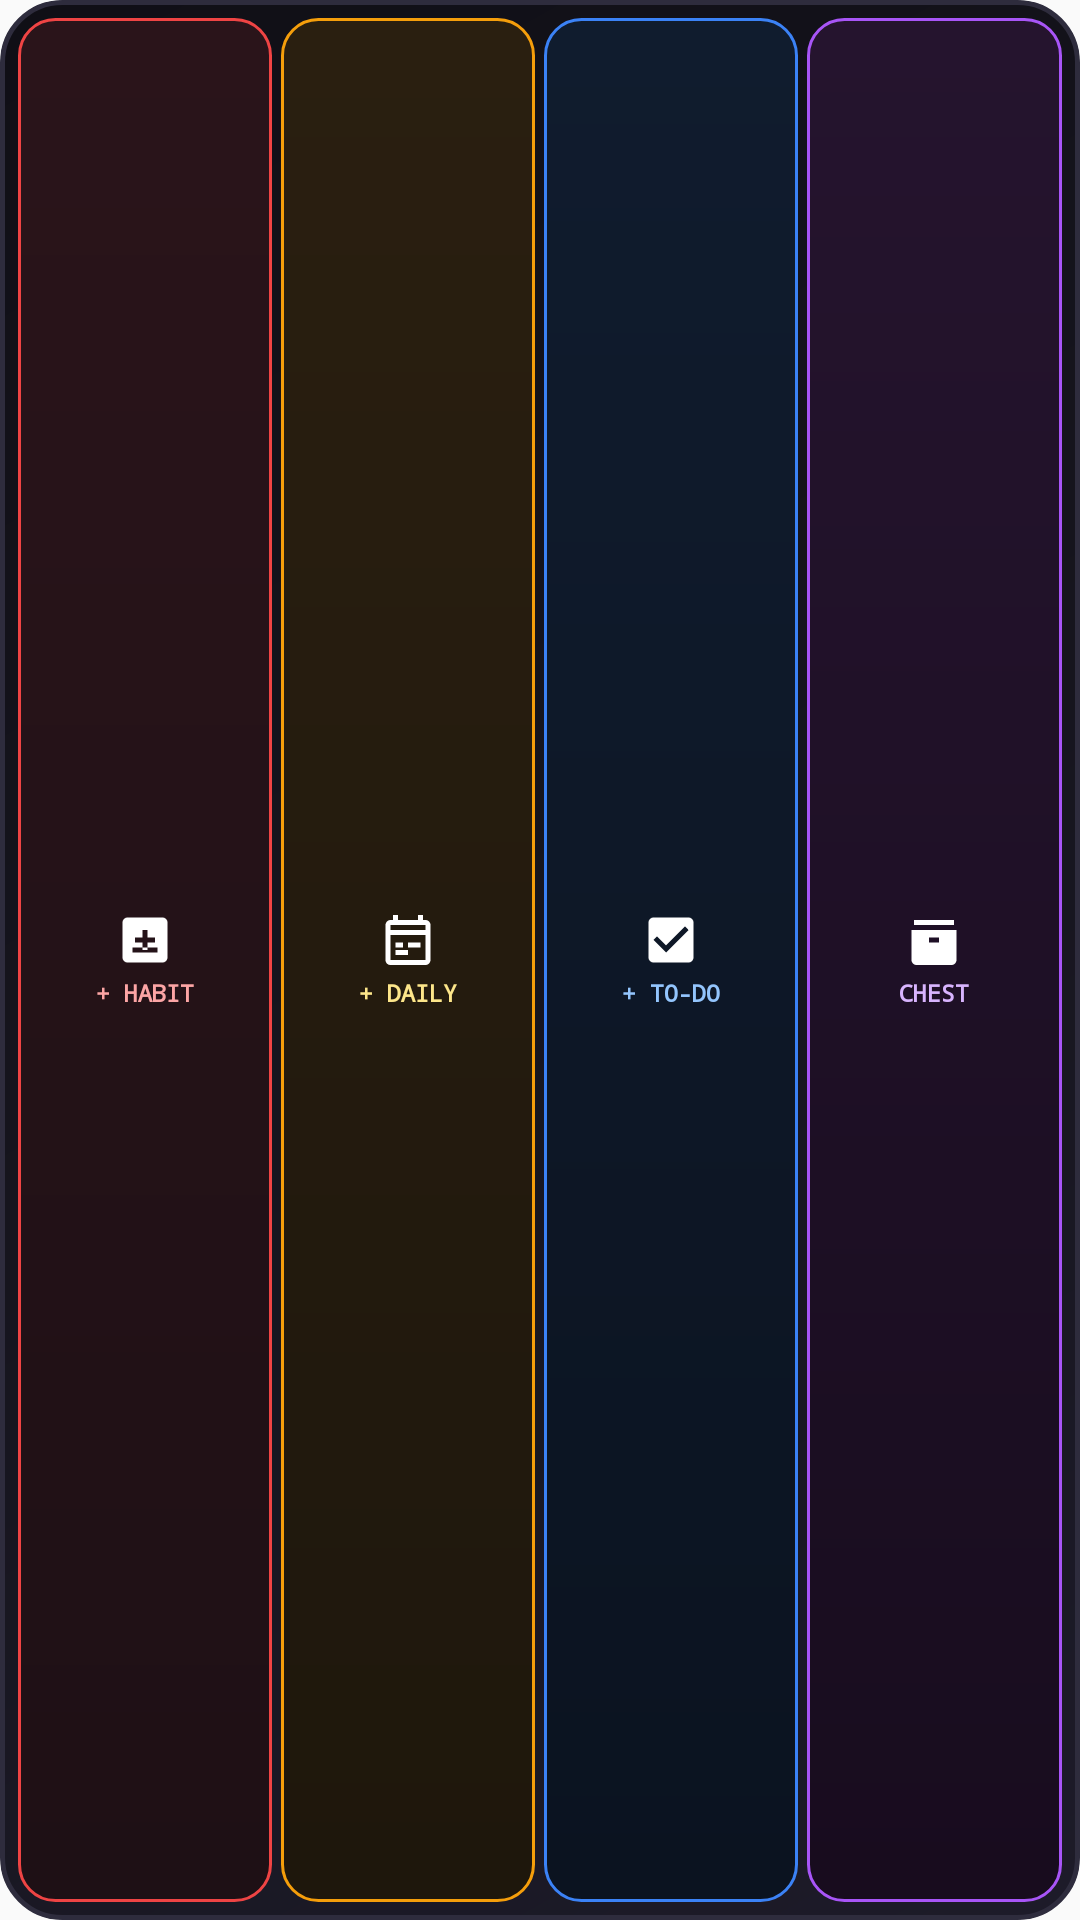

Layout XML and referenced resources for this Android screen:
<!-- AndroidManifest.xml: application theme AppTheme -->
<!-- res/layout/quick_actions_widget.xml -->
<?xml version="1.0" encoding="utf-8"?>
<LinearLayout xmlns:android="http://schemas.android.com/apk/res/android"
    android:id="@+id/widget_quick_root"
    android:layout_width="match_parent"
    android:layout_height="match_parent"
    android:background="@drawable/widget_background"
    android:orientation="horizontal"
    android:padding="6dp"
    android:gravity="center"
    android:clipToOutline="true">

    
    <LinearLayout
        android:id="@+id/quick_btn_habit"
        android:layout_width="0dp"
        android:layout_height="match_parent"
        android:layout_weight="1"
        android:layout_marginEnd="3dp"
        android:background="@drawable/widget_btn_red"
        android:orientation="vertical"
        android:gravity="center"
        android:paddingVertical="4dp"
        android:clickable="true"
        android:focusable="true">

        <ImageView
            android:layout_width="20dp"
            android:layout_height="20dp"
            android:src="@drawable/ic_widget_habit"
            android:scaleType="fitCenter"
            android:contentDescription="@string/widget_cd_new_habit" />

        <TextView
            android:layout_width="wrap_content"
            android:layout_height="wrap_content"
            android:text="@string/widget_quick_habit"
            android:textAllCaps="true"
            android:textColor="#FCA5A5"
            android:textSize="8sp"
            android:textStyle="bold"
            android:typeface="monospace"
            android:layout_marginTop="2dp" />
    </LinearLayout>

    
    <RelativeLayout
        android:id="@+id/quick_btn_daily"
        android:layout_width="0dp"
        android:layout_height="match_parent"
        android:layout_weight="1"
        android:layout_marginEnd="3dp"
        android:background="@drawable/widget_btn_amber"
        android:clickable="true"
        android:focusable="true">

        <LinearLayout
            android:layout_width="match_parent"
            android:layout_height="match_parent"
            android:orientation="vertical"
            android:gravity="center"
            android:paddingVertical="4dp">

            <ImageView
                android:layout_width="20dp"
                android:layout_height="20dp"
                android:src="@drawable/ic_widget_daily"
                android:scaleType="fitCenter"
                android:contentDescription="@string/widget_cd_new_daily" />

            <TextView
                android:layout_width="wrap_content"
                android:layout_height="wrap_content"
                android:text="@string/widget_quick_daily"
                android:textAllCaps="true"
                android:textColor="#FDE68A"
                android:textSize="8sp"
                android:textStyle="bold"
                android:typeface="monospace"
                android:layout_marginTop="2dp" />
        </LinearLayout>

        <TextView
            android:id="@+id/quick_daily_badge"
            android:layout_width="wrap_content"
            android:layout_height="wrap_content"
            android:layout_alignParentTop="true"
            android:layout_alignParentEnd="true"
            android:layout_margin="3dp"
            android:paddingHorizontal="4dp"
            android:paddingVertical="1dp"
            android:background="@drawable/widget_chip_dark"
            android:text="0"
            android:textColor="#F59E0B"
            android:textSize="7sp"
            android:textStyle="bold"
            android:typeface="monospace"
            android:visibility="gone" />
    </RelativeLayout>

    
    <LinearLayout
        android:id="@+id/quick_btn_todo"
        android:layout_width="0dp"
        android:layout_height="match_parent"
        android:layout_weight="1"
        android:layout_marginEnd="3dp"
        android:background="@drawable/widget_btn_blue"
        android:orientation="vertical"
        android:gravity="center"
        android:paddingVertical="4dp"
        android:clickable="true"
        android:focusable="true">

        <ImageView
            android:layout_width="20dp"
            android:layout_height="20dp"
            android:src="@drawable/ic_widget_todo"
            android:scaleType="fitCenter"
            android:contentDescription="@string/widget_cd_new_todo" />

        <TextView
            android:layout_width="wrap_content"
            android:layout_height="wrap_content"
            android:text="@string/widget_quick_todo"
            android:textAllCaps="true"
            android:textColor="#93C5FD"
            android:textSize="8sp"
            android:textStyle="bold"
            android:typeface="monospace"
            android:layout_marginTop="2dp" />
    </LinearLayout>

    
    <LinearLayout
        android:id="@+id/quick_btn_chest"
        android:layout_width="0dp"
        android:layout_height="match_parent"
        android:layout_weight="1"
        android:background="@drawable/widget_btn_emerald"
        android:orientation="vertical"
        android:gravity="center"
        android:paddingVertical="4dp"
        android:clickable="true"
        android:focusable="true">

        <ImageView
            android:layout_width="20dp"
            android:layout_height="20dp"
            android:src="@drawable/ic_widget_chest"
            android:scaleType="fitCenter"
            android:contentDescription="@string/widget_cd_open_chest" />

        <TextView
            android:layout_width="wrap_content"
            android:layout_height="wrap_content"
            android:text="@string/widget_quick_chest"
            android:textAllCaps="true"
            android:textColor="#D8B4FE"
            android:textSize="8sp"
            android:textStyle="bold"
            android:typeface="monospace"
            android:layout_marginTop="2dp" />
    </LinearLayout>
</LinearLayout>
<!-- resources referenced by this layout -->
<resources>
  <!-- drawable ic_widget_chest (drawable) -->
  <vector xmlns:android="http://schemas.android.com/apk/res/android"
      android:width="22dp"
      android:height="22dp"
      android:viewportWidth="24"
      android:viewportHeight="24">
      <path
          android:fillColor="#FFFFFF"
          android:pathData="M20,6H4V4h16V6z M21,8H3v12c0,1.1 0.9,2 2,2h14c1.1,0 2,-0.9 2,-2V8z M14,13h-4v-2h4V13z"/>
  </vector>
  <!-- drawable ic_widget_habit (drawable) -->
  <vector xmlns:android="http://schemas.android.com/apk/res/android"
      android:width="22dp"
      android:height="22dp"
      android:viewportWidth="24"
      android:viewportHeight="24">
      <path
          android:fillColor="#FFFFFF"
          android:pathData="M19,3H5C3.9,3 3,3.9 3,5v14c0,1.1 0.9,2 2,2h14c1.1,0 2,-0.9 2,-2V5C21,3.9 20.1,3 19,3z M11,8h2v3h3v2h-3v3h-2v-3H8v-2h3V8z M17,17H7v-2h10V17z"/>
  </vector>
  <!-- drawable ic_widget_todo (drawable) -->
  <vector xmlns:android="http://schemas.android.com/apk/res/android"
      android:width="22dp"
      android:height="22dp"
      android:viewportWidth="24"
      android:viewportHeight="24">
      <path
          android:fillColor="#FFFFFF"
          android:pathData="M19,3H5C3.9,3 3,3.9 3,5v14c0,1.1 0.9,2 2,2h14c1.1,0 2,-0.9 2,-2V5C21,3.9 20.1,3 19,3z M10,17l-5,-5 1.41,-1.41L10,14.17l7.59,-7.59L19,8l-9,9z"/>
  </vector>
  <!-- drawable widget_btn_amber (drawable) -->
  <?xml version="1.0" encoding="utf-8"?>
  <shape xmlns:android="http://schemas.android.com/apk/res/android"
      android:shape="rectangle">
      <gradient
          android:startColor="#2A1F10"
          android:endColor="#1E170C"
          android:angle="270" />
      <corners android:radius="12dp" />
      <stroke
          android:width="1dp"
          android:color="#F59E0B" />
  </shape>
  <!-- drawable widget_btn_blue (drawable) -->
  <?xml version="1.0" encoding="utf-8"?>
  <shape xmlns:android="http://schemas.android.com/apk/res/android"
      android:shape="rectangle">
      <gradient
          android:startColor="#101C2E"
          android:endColor="#0B1320"
          android:angle="270" />
      <corners android:radius="12dp" />
      <stroke
          android:width="1dp"
          android:color="#3B82F6" />
  </shape>
  <!-- drawable widget_btn_emerald (drawable) -->
  <?xml version="1.0" encoding="utf-8"?>
  <shape xmlns:android="http://schemas.android.com/apk/res/android"
      android:shape="rectangle">
      <gradient
          android:startColor="#25142E"
          android:endColor="#180C1E"
          android:angle="270" />
      <corners android:radius="12dp" />
      <stroke
          android:width="1dp"
          android:color="#A855F7" />
  </shape>
  <!-- drawable widget_btn_red (drawable) -->
  <?xml version="1.0" encoding="utf-8"?>
  <shape xmlns:android="http://schemas.android.com/apk/res/android"
      android:shape="rectangle">
      <gradient
          android:startColor="#2A141A"
          android:endColor="#1E1015"
          android:angle="270" />
      <corners android:radius="12dp" />
      <stroke
          android:width="1dp"
          android:color="#EF4444" />
  </shape>
  <string name="widget_cd_new_daily">New Daily</string>
  <string name="widget_cd_new_habit">New Habit</string>
  <string name="widget_cd_new_todo">New To-Do</string>
  <string name="widget_cd_open_chest">Open Chest</string>
  <string name="widget_quick_chest">Chest</string>
  <string name="widget_quick_daily">+ Daily</string>
  <string name="widget_quick_habit">+ Habit</string>
  <string name="widget_quick_todo">+ To-Do</string>
  <style name="AppTheme" parent="Theme.AppCompat.Light.DarkActionBar">
          
          <item name="colorPrimary">@color/colorPrimary</item>
          <item name="colorPrimaryDark">@color/colorPrimaryDark</item>
          <item name="colorAccent">@color/colorAccent</item>
      </style>
  <!-- not gathered from this repository: default colours our renderer supplied (Android Studio template values) -->
  <color name="colorPrimary">#FF6200EE</color>
  <color name="colorPrimaryDark">#FF3700B3</color>
  <color name="colorAccent">#FF03DAC5</color>
</resources>
